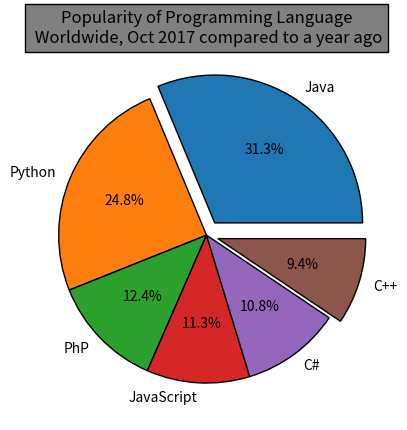

Generate this figure with matplotlib:
# -*- coding: utf-8 -*-
import matplotlib.pyplot as plt

langs = ["Java", "Python", "PhP", "JavaScript", "C#", "C++" ] 
scores = [22.2, 17.6, 8.8, 8, 7.7, 6.7]
explode = [0.1, 0, 0, 0, 0, 0.08]

fig = plt.figure()


plt.title(
    "Popularity of Programming Language\n Worldwide, Oct 2017 compared to a year ago",
    bbox={"edgecolor": "black", "facecolor": "grey"})
plt.pie(scores, labels=langs, autopct="%1.1f%%", explode=explode,
        wedgeprops={"ls": "-", "edgecolor": "black"})

plt.savefig('ML5_8.png', format='png')

plt.show()